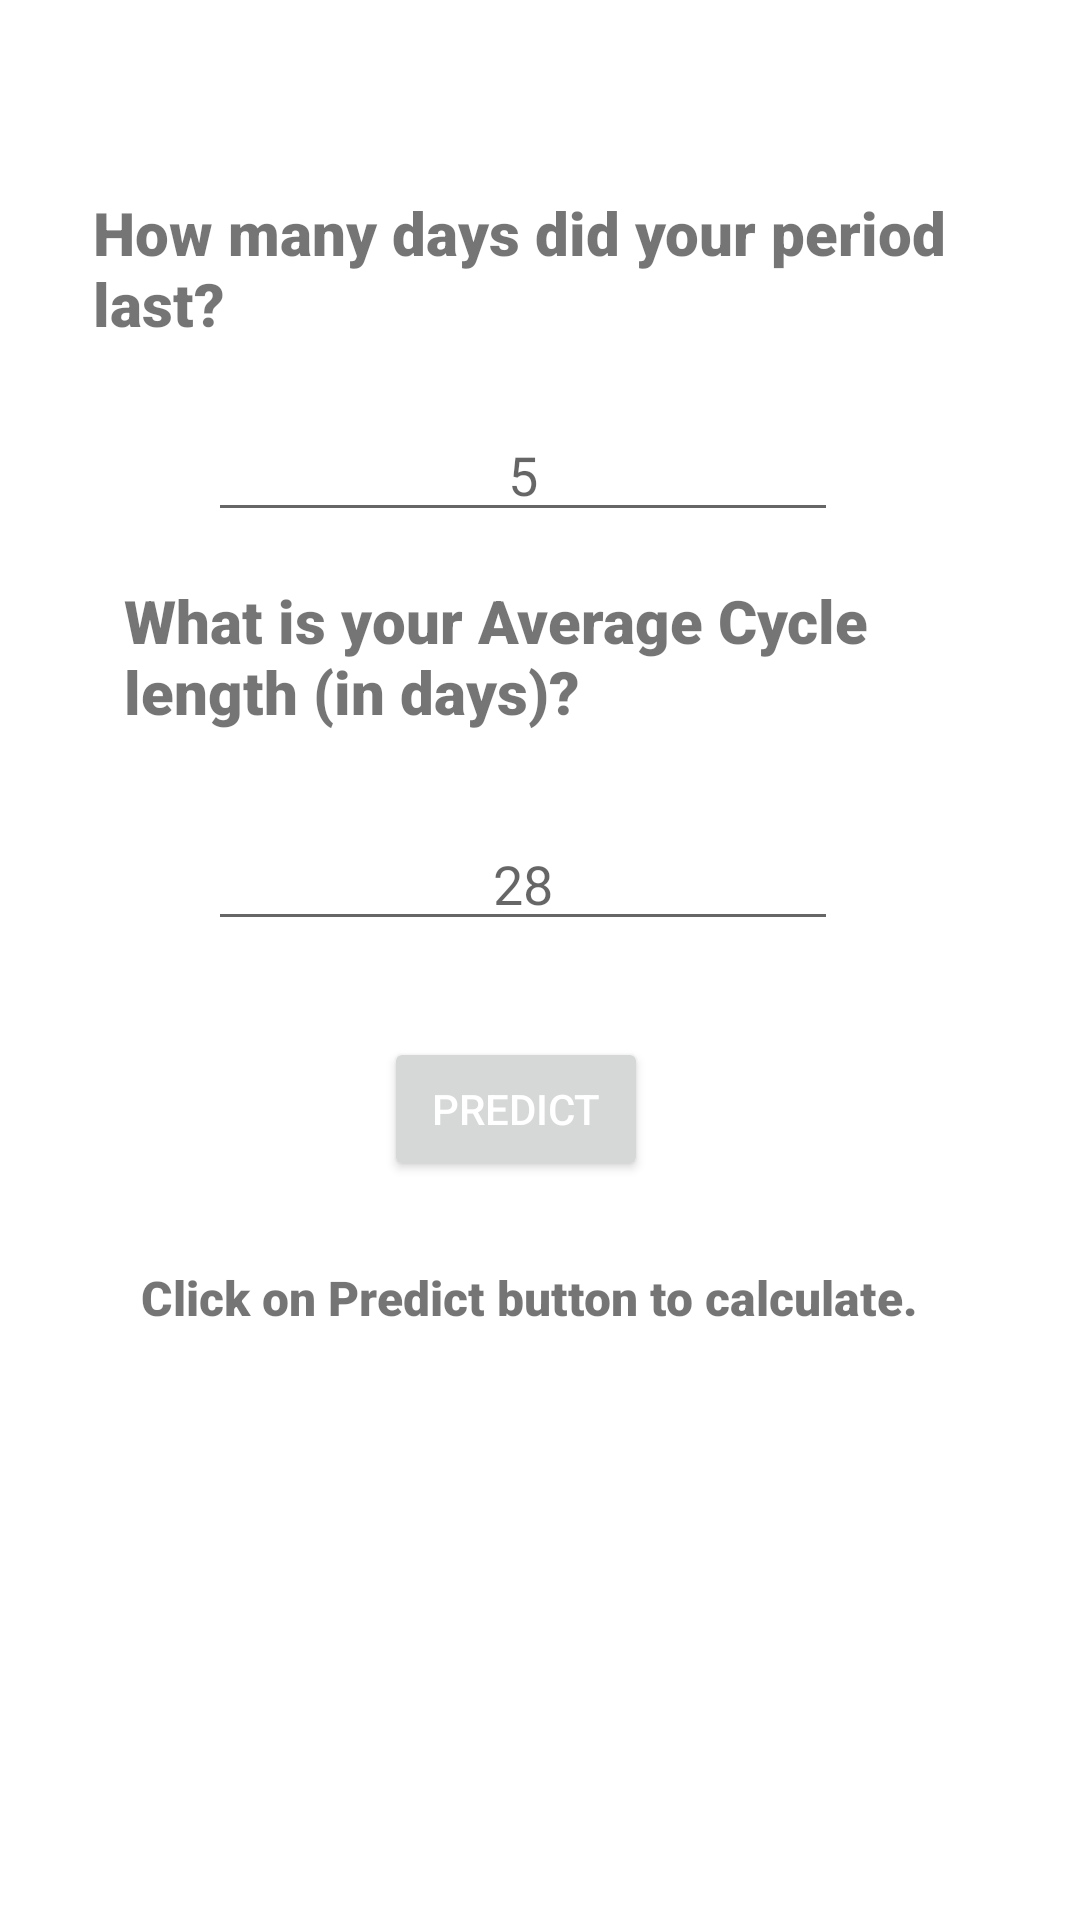

Produce the Android XML layout that renders to this screen, including the resource entries it uses.
<!-- AndroidManifest.xml: application theme Theme.Potapp -->
<!-- res/layout/activity_question.xml -->
<?xml version="1.0" encoding="utf-8"?>
<androidx.constraintlayout.widget.ConstraintLayout
    xmlns:android="http://schemas.android.com/apk/res/android"
    xmlns:tools="http://schemas.android.com/tools"
    xmlns:app="http://schemas.android.com/apk/res-auto"
    android:layout_width="match_parent"
    android:layout_height="match_parent"
    tools:context=".QuestionActivity">

    <TextView
        android:id="@+id/textView3"
        android:layout_width="314dp"
        android:layout_height="56dp"
        android:layout_marginTop="64dp"
        android:fontFamily="sans-serif-black"
        android:text="How many days did your period last?"
        android:textSize="20sp"
        app:layout_constraintEnd_toEndOf="parent"
        app:layout_constraintHorizontal_bias="0.675"
        app:layout_constraintStart_toStartOf="parent"
        app:layout_constraintTop_toTopOf="parent" />

    <EditText
        android:id="@+id/editTextTextPersonName"
        android:layout_width="wrap_content"
        android:layout_height="wrap_content"
        android:layout_marginTop="16dp"
        android:backgroundTint="@color/pink"
        android:ems="10"
        android:hint="5"
        android:inputType="number"
        android:textAlignment="center"
        app:layout_constraintEnd_toEndOf="@+id/textView3"
        app:layout_constraintHorizontal_bias="0.367"
        app:layout_constraintStart_toStartOf="@+id/textView3"
        app:layout_constraintTop_toBottomOf="@+id/textView3" />

    <TextView
        android:id="@+id/textView4"
        android:layout_width="302dp"
        android:layout_height="67dp"
        android:layout_marginTop="16dp"
        android:fontFamily="sans-serif-black"
        android:text="What is your Average Cycle length (in days)?"
        android:textSize="20sp"
        app:layout_constraintEnd_toEndOf="@+id/textView3"
        app:layout_constraintHorizontal_bias="0.857"
        app:layout_constraintStart_toStartOf="@+id/textView3"
        app:layout_constraintTop_toBottomOf="@+id/editTextTextPersonName" />

    <EditText
        android:id="@+id/editTextTextPersonName3"
        android:layout_width="wrap_content"
        android:layout_height="wrap_content"
        android:layout_marginTop="12dp"
        android:backgroundTint="@color/pink"
        android:ems="10"
        android:hint="28"
        android:inputType="number"
        android:textAlignment="center"
        app:layout_constraintEnd_toEndOf="@+id/editTextTextPersonName"
        app:layout_constraintHorizontal_bias="0.0"
        app:layout_constraintStart_toStartOf="@+id/editTextTextPersonName"
        app:layout_constraintTop_toBottomOf="@+id/textView4" />

    <Button
        android:id="@+id/button"
        android:layout_width="wrap_content"
        android:layout_height="wrap_content"
        android:layout_marginTop="32dp"
        android:shadowColor="#FFFFFF"
        android:text="Predict"
        android:textColor="@color/white"
        android:textColorHint="#49731C"
        android:textColorLink="#326A97"
        app:layout_constraintEnd_toEndOf="@+id/editTextTextPersonName3"
        app:layout_constraintHorizontal_bias="0.482"
        app:layout_constraintStart_toStartOf="@+id/editTextTextPersonName3"
        app:layout_constraintTop_toBottomOf="@+id/editTextTextPersonName3"
        app:strokeColor="@color/black" />

    <TextView
        android:id="@+id/textView"
        android:layout_width="287dp"
        android:layout_height="50dp"
        android:layout_marginTop="28dp"
        android:fontFamily="sans-serif-black"
        android:text="Click on Predict button to calculate."
        android:textSize="16sp"
        app:layout_constraintEnd_toEndOf="@+id/textView4"
        app:layout_constraintHorizontal_bias="0.37"
        app:layout_constraintStart_toStartOf="@+id/textView4"
        app:layout_constraintTop_toBottomOf="@+id/button" />














</androidx.constraintlayout.widget.ConstraintLayout>
<!-- resources referenced by this layout -->
<resources>
  <!-- drawable nxt_pg: jpg bitmap (drawable, 2641 bytes) -->
  <style name="Theme.Potapp" parent="Theme.MaterialComponents.DayNight.DarkActionBar">
          
          <item name="colorPrimary">@color/pink</item>
          <item name="colorPrimaryVariant">@color/pink</item>
          <item name="colorOnPrimary">@color/white</item>
          
          <item name="colorSecondary">@color/teal_200</item>
          <item name="colorSecondaryVariant">@color/teal_700</item>
          <item name="colorOnSecondary">@color/black</item>
          
          <item name="android:statusBarColor">?attr/colorPrimaryVariant</item>
          
      </style>
  <!-- not gathered from this repository: default colours our renderer supplied (Android Studio template values) -->
  <color name="teal_200">#FF03DAC5</color>
  <color name="teal_700">#FF018786</color>
  <color name="black">#FF000000</color>
  <color name="white">#FFFFFFFF</color>
</resources>
